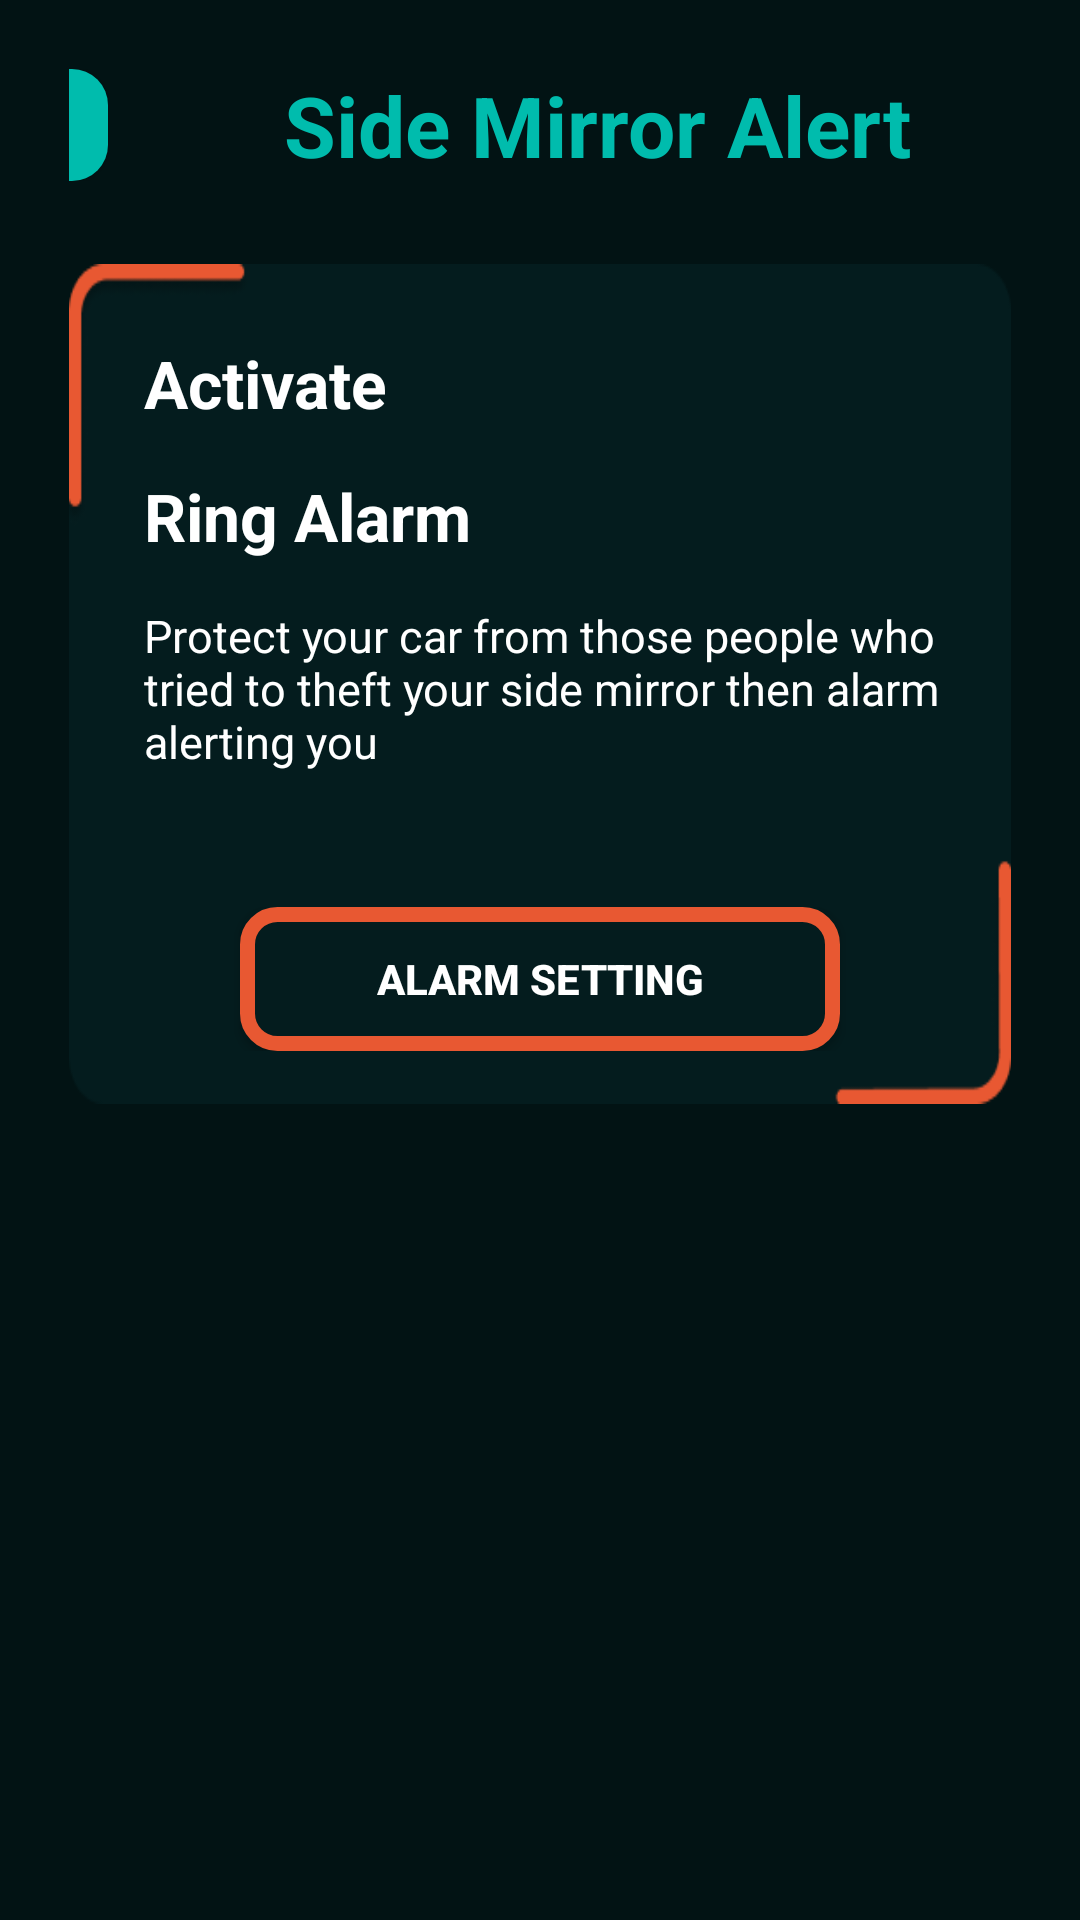

Produce the Android XML layout that renders to this screen, including the resource entries it uses.
<!-- AndroidManifest.xml: application theme Theme.CTSAlarm -->
<!-- res/layout/activity_side_mirror_alert.xml -->
<?xml version="1.0" encoding="utf-8"?>
<androidx.constraintlayout.widget.ConstraintLayout xmlns:android="http://schemas.android.com/apk/res/android"
    xmlns:app="http://schemas.android.com/apk/res-auto"
    xmlns:tools="http://schemas.android.com/tools"
    android:layout_width="match_parent"
    android:layout_height="match_parent"
    style="@style/SCREEN_BACKGROUND"
    android:padding="23dp"
    tools:context=".Features_Alarm.SideMirror_Alert">

    <LinearLayout
        android:id="@+id/linearLayout2"
        android:layout_width="363dp"
        android:layout_height="wrap_content"
        android:gravity="start"
        android:orientation="horizontal"
        app:layout_constraintBottom_toBottomOf="parent"
        app:layout_constraintEnd_toEndOf="parent"
        app:layout_constraintHorizontal_bias="0.5"
        app:layout_constraintStart_toStartOf="parent"
        app:layout_constraintTop_toTopOf="parent"
        app:layout_constraintVertical_bias="0.0">

        <androidx.appcompat.widget.AppCompatButton
            android:id="@+id/buttonBack"
            android:layout_width="37dp"
            android:layout_height="match_parent"
            android:background="@drawable/color_back_button"
            android:drawableEnd="@drawable/ic_baseline_arrow_back_ios_24"
            tools:layout_editor_absoluteX="15dp"
            tools:layout_editor_absoluteY="49dp" />

        <TextView
            android:id="@+id/textCreateAccount"
            android:layout_width="match_parent"
            android:layout_height="wrap_content"
            android:text="Side Mirror Alert"
            android:textAlignment="center"
            android:textColor="@color/teal_200"
            android:textSize="28sp"
            android:textStyle="bold"
            tools:layout_editor_absoluteX="99dp"
            tools:layout_editor_absoluteY="44dp" />

    </LinearLayout>

    <LinearLayout
        android:id="@+id/linearLayoutTheme"
        android:layout_width="match_parent"
        android:layout_height="280dp"
        style="@style/Features_Sidemirror_Alert_Background"
        android:orientation="vertical"
        app:layout_constraintBottom_toBottomOf="parent"
        app:layout_constraintEnd_toEndOf="parent"
        app:layout_constraintHorizontal_bias="0.5"
        app:layout_constraintStart_toStartOf="parent"
        app:layout_constraintTop_toBottomOf="@+id/linearLayout2"
        app:layout_constraintVertical_bias="0.100000024">

        <LinearLayout
            android:id="@+id/preference_sidemirror_activated"
            android:layout_width="match_parent"
            android:layout_height="wrap_content"
            android:orientation="horizontal">

            <TextView
                android:id="@+id/textActivate"
                android:layout_width="250dp"
                android:layout_height="wrap_content"
                android:paddingStart="25dp"
                android:paddingTop="25dp"
                android:paddingBottom="5dp"
                android:text="Activate"
                style="@style/TEXT_COLOR"
                android:textIsSelectable="false"
                android:textSize="22sp"
                android:textStyle="bold" />


        </LinearLayout>

        <LinearLayout
            android:id="@+id/preference_sidemirror_ringAlarm"
            android:layout_width="match_parent"
            android:layout_height="wrap_content"
            android:orientation="horizontal">
            <TextView
                android:id="@+id/ringAlarm"
                android:layout_width="250dp"
                android:layout_height="wrap_content"
                android:paddingStart="25dp"
                android:paddingTop="10dp"
                android:paddingBottom="5dp"
                android:text="Ring Alarm"
                style="@style/TEXT_COLOR"
                android:textIsSelectable="false"
                android:textSize="22sp"
                android:textStyle="bold"/>


        </LinearLayout>

        <LinearLayout
            android:layout_width="match_parent"
            android:layout_height="wrap_content"
            android:orientation="horizontal"
            android:layout_marginBottom="20dp">

            <TextView
                android:id="@+id/darkTheme"
                android:layout_width="match_parent"
                android:layout_height="wrap_content"
                android:paddingStart="25dp"
                android:paddingTop="10dp"
                android:paddingEnd="20dp"
                android:paddingBottom="5dp"
                android:text="Protect your car from those people who tried to theft your side mirror then alarm alerting you"
                android:textAlignment="viewStart"
                style="@style/TEXT_COLOR"
                android:textIsSelectable="false"
                android:textSize="15sp" />
        </LinearLayout>
        <LinearLayout
            android:layout_width="match_parent"
            android:layout_height="wrap_content"
            android:gravity="center"
            android:layout_marginTop="20dp">

            <androidx.appcompat.widget.AppCompatButton
                android:id="@+id/sidemirror_Alarm_Setting"
                android:layout_width="200dp"
                android:layout_height="wrap_content"
                android:background="@drawable/side_mirror_button_background"
                android:text="Alarm Setting"
                android:textColor="#FFFFFF"
                android:textStyle="bold"
                app:layout_constraintBottom_toBottomOf="parent"
                app:layout_constraintEnd_toEndOf="parent"
                app:layout_constraintStart_toStartOf="parent"
                app:layout_constraintTop_toBottomOf="@+id/textVehicles"
                app:layout_constraintVertical_bias="0.441" />
        </LinearLayout>

    </LinearLayout>

</androidx.constraintlayout.widget.ConstraintLayout>
<!-- resources referenced by this layout -->
<resources>
  <color name="teal_200">#00BCAD</color>
  <!-- drawable color_back_button (drawable) -->
  <?xml version="1.0" encoding="utf-8"?>
  <shape xmlns:android="http://schemas.android.com/apk/res/android">
  
      <corners android:radius="12dp"/>
      <solid android:color="#00BCAD"/>
  </shape>
  <!-- drawable side_mirror_button_background (drawable) -->
  <?xml version="1.0" encoding="utf-8"?>
  <shape xmlns:android="http://schemas.android.com/apk/res/android"
      android:shape="rectangle">
  
      <solid android:color="#041C1E"/>
      <stroke android:width="5dp" android:color="#E85832" />
      <corners android:radius="10dp" />
  
  </shape>
  <style name="Features_Sidemirror_Alert_Background">
          <item name="android:background">@drawable/sidemirror_background</item>
      </style>
  <style name="SCREEN_BACKGROUND">
          <item name="android:background">#021314</item>
      </style>
  <style name="TEXT_COLOR">
          <item name="android:textColor">#FFFFFF</item>
      </style>
  <style name="Theme.CTSAlarm" parent="Theme.MaterialComponents.DayNight.NoActionBar">
          
          <item name="colorPrimary">@color/purple_500</item>
          <item name="colorPrimaryVariant">@color/purple_700</item>
          <item name="colorOnPrimary">@color/white</item>
          
          <item name="colorSecondary">@color/teal_200</item>
          <item name="colorSecondaryVariant">@color/teal_700</item>
          <item name="colorOnSecondary">@color/black</item>
          
          <item name="android:statusBarColor" tools:targetApi="l">?attr/colorPrimaryVariant</item>
          
          <item name="android:windowAnimationStyle">@style/WindowAnimationTransition</item>
      </style>
  <!-- drawable sidemirror_background: png bitmap (drawable, 4388 bytes) -->
  <color name="purple_500">#021314</color>
  <color name="purple_700">#262626</color>
  <color name="white">#FFFFFFFF</color>
  <color name="teal_700">#FF018786</color>
  <color name="black">#FF000000</color>
  <style name="WindowAnimationTransition">
          <item name="android:windowEnterAnimation">@android:anim/fade_in</item>
          <item name="android:windowExitAnimation">@android:anim/fade_out</item>
      </style>
</resources>
